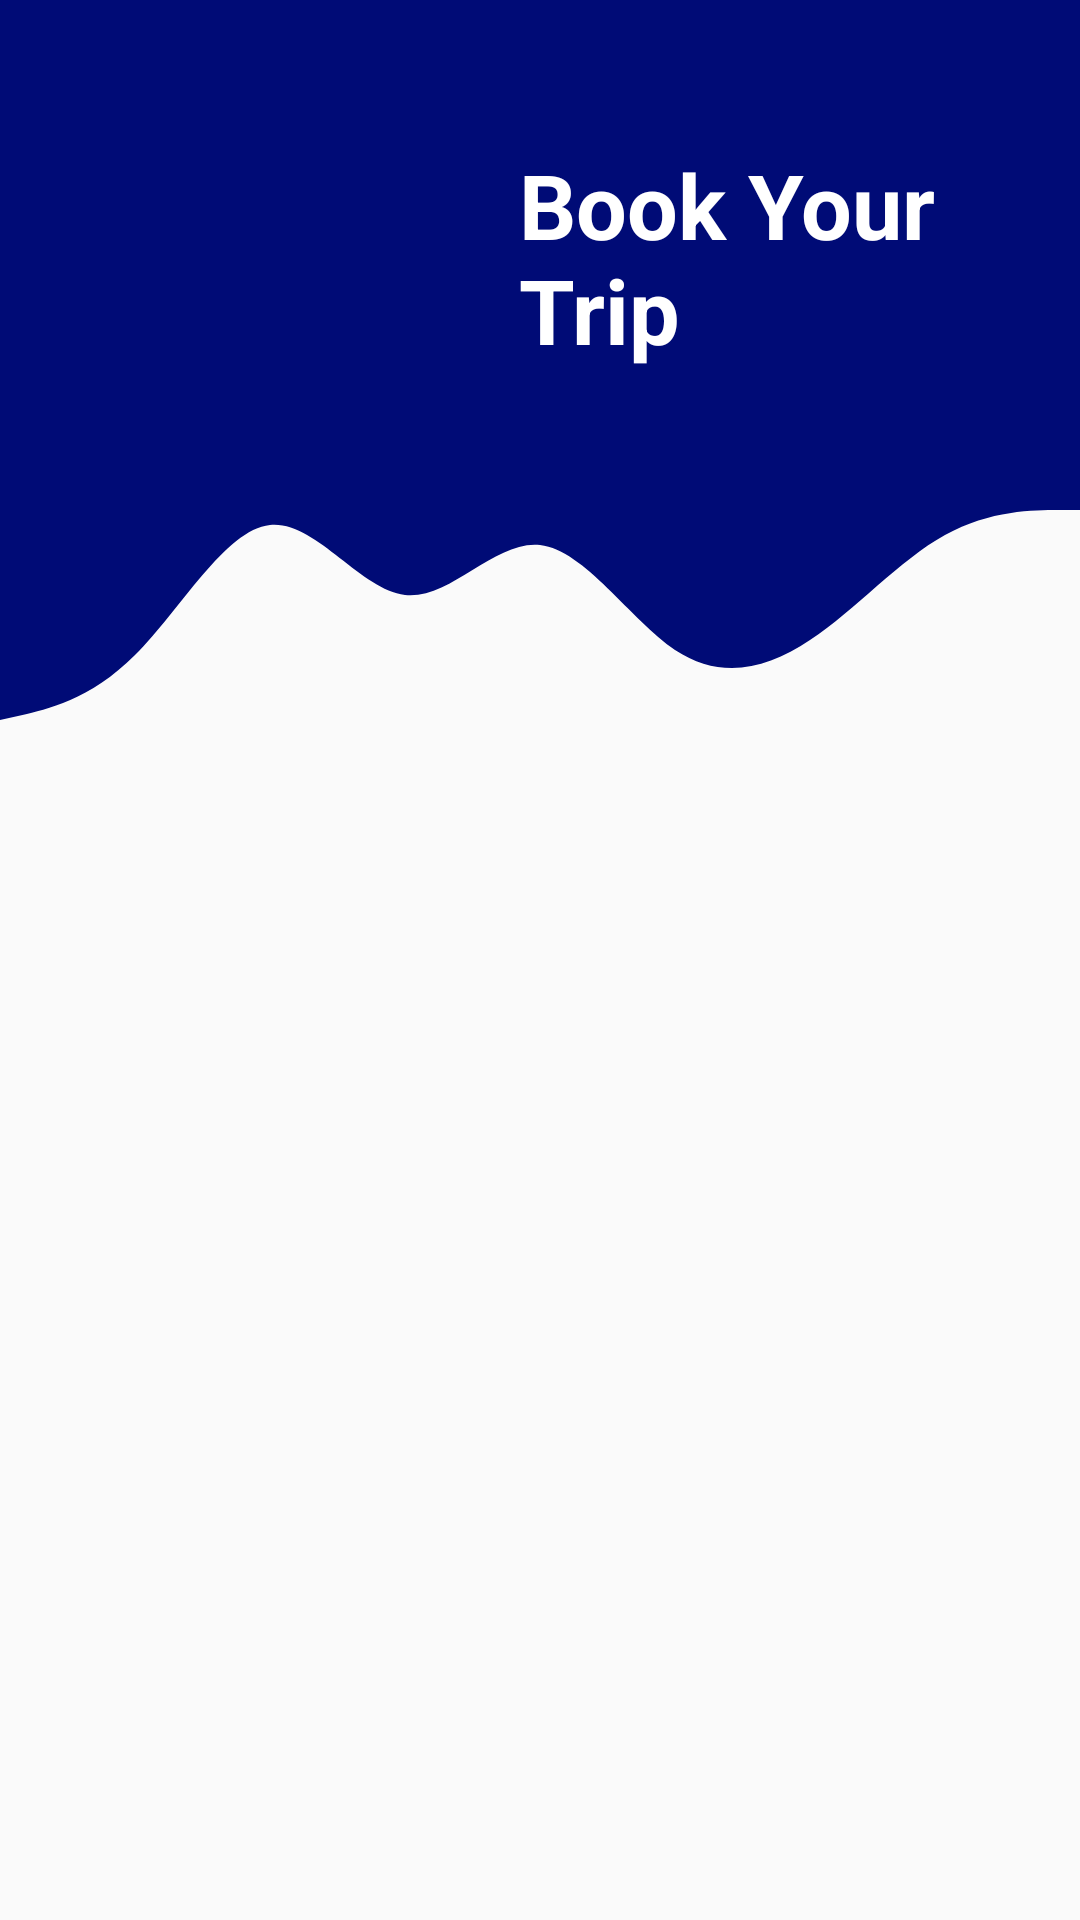

Write the Android layout XML for this screen, with the resource values it uses.
<!-- AndroidManifest.xml: application theme Theme.Transportation -->
<!-- res/layout/activity_result_of_search.xml -->
<?xml version="1.0" encoding="utf-8"?>
<androidx.constraintlayout.widget.ConstraintLayout xmlns:android="http://schemas.android.com/apk/res/android"
    xmlns:app="http://schemas.android.com/apk/res-auto"
    xmlns:tools="http://schemas.android.com/tools"
    android:layout_width="match_parent"
    android:layout_height="match_parent"
    tools:context=".ResultOfSearch">

    <View
        android:id="@+id/resultTopView"
        android:layout_width="0dp"
        android:layout_height="150dp"
        android:background="@color/colorPrimary"
        app:layout_constraintEnd_toEndOf="parent"
        app:layout_constraintHorizontal_bias="0.0"
        app:layout_constraintStart_toStartOf="parent"
        app:layout_constraintTop_toTopOf="parent" />

    <View
        android:id="@+id/resultWaveView"
        android:layout_width="0dp"
        android:layout_height="100dp"
        android:background="@drawable/wave"
        app:layout_constraintEnd_toEndOf="parent"
        app:layout_constraintStart_toStartOf="parent"
        app:layout_constraintTop_toBottomOf="@+id/resultTopView" />

    <ImageView
        android:id="@+id/resultImageView"
        android:layout_width="125dp"
        android:layout_height="125dp"
        android:layout_marginStart="24dp"
        android:layout_marginTop="16dp"
        app:layout_constraintStart_toStartOf="parent"
        app:layout_constraintTop_toTopOf="parent"
        app:srcCompat="@drawable/tourist" />

    <TextView
        android:id="@+id/resultTopText"
        android:layout_width="0dp"
        android:layout_height="wrap_content"
        android:layout_marginStart="24dp"
        android:layout_marginTop="48dp"
        android:layout_marginEnd="16dp"
        android:text="Book Your Trip"
        android:textColor="@color/white"
        android:textSize="30sp"
        android:textStyle="bold"
        app:layout_constraintEnd_toEndOf="parent"
        app:layout_constraintStart_toEndOf="@+id/resultImageView"
        app:layout_constraintTop_toTopOf="parent" />

    <ListView
        android:id="@+id/listview"
        android:layout_width="0dp"
        android:layout_height="0dp"
        app:layout_constraintBottom_toBottomOf="parent"
        app:layout_constraintEnd_toEndOf="parent"
        app:layout_constraintHorizontal_bias="0.0"
        app:layout_constraintStart_toStartOf="parent"
        app:layout_constraintTop_toBottomOf="@+id/resultWaveView" />
</androidx.constraintlayout.widget.ConstraintLayout>
<!-- resources referenced by this layout -->
<resources>
  <color name="colorPrimary">#000b76</color>
  <color name="white">#FFFFFFFF</color>
  <!-- drawable wave (drawable) -->
  <vector xmlns:android="http://schemas.android.com/apk/res/android"
      android:width="1440dp"
      android:height="320dp"
      android:viewportWidth="1440"
      android:viewportHeight="320">
    <path
        android:pathData="M0,288L30,282.7C60,277 120,267 180,218.7C240,171 300,85 360,80C420,75 480,149 540,154.7C600,160 660,96 720,101.3C780,107 840,181 900,213.3C960,245 1020,235 1080,202.7C1140,171 1200,117 1260,90.7C1320,64 1380,64 1410,64L1440,64L1440,0L1410,0C1380,0 1320,0 1260,0C1200,0 1140,0 1080,0C1020,0 960,0 900,0C840,0 780,0 720,0C660,0 600,0 540,0C480,0 420,0 360,0C300,0 240,0 180,0C120,0 60,0 30,0L0,0Z"
        android:fillColor="@color/colorPrimary"/>
  </vector>
  <style name="Theme.Transportation" parent="Theme.AppCompat.Light.NoActionBar">
          
          <item name="colorPrimary">@color/purple_500</item>
          <item name="colorPrimaryVariant">@color/purple_700</item>
          <item name="colorOnPrimary">@color/white</item>
          
          <item name="colorSecondary">@color/teal_200</item>
          <item name="colorSecondaryVariant">@color/teal_700</item>
          <item name="colorOnSecondary">@color/black</item>
          
          <item name="android:statusBarColor" tools:targetApi="l">?attr/colorPrimaryVariant</item>
          
      </style>
  <color name="purple_500">#FF6200EE</color>
  <color name="purple_700">#FF3700B3</color>
  <color name="teal_200">#FF03DAC5</color>
  <color name="teal_700">#FF018786</color>
  <color name="black">#FF000000</color>
</resources>
